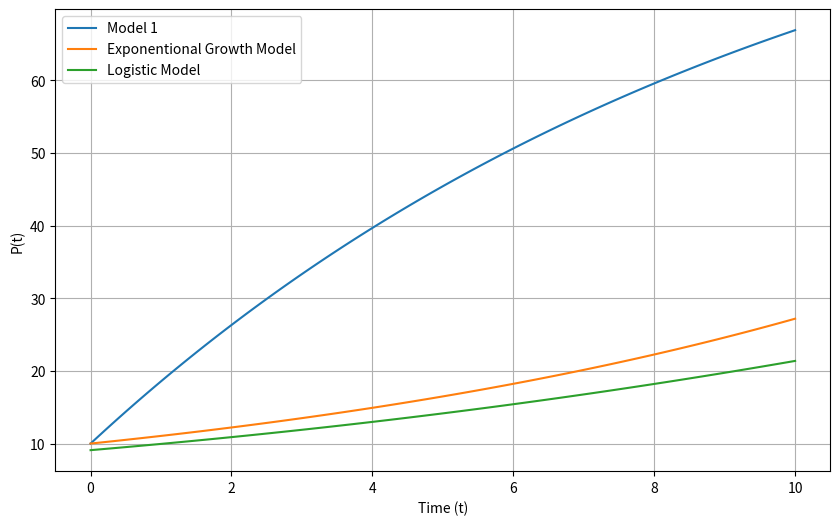

Source code (Python):
import numpy as np
import matplotlib.pyplot as plt

# 定义本题模型
def function1(t, P0, P_star, r, t0):
    return (P0 - P_star) * np.exp(r * (t0 - t)) + P_star

# 定义指数增长模型
def function2(t, P0, r):
    return P0 * np.exp(r * t)

# 定义Logistic模型
def function3(t, P0, P_star, r):
    return P_star / (1 + (P_star / P0) * np.exp(-r * t))

# 生成时间点 t 的值
t_values = np.linspace(0, 10, 100)

# 计算第一个函数的 P(t) 值
P1_values = function1(t_values, P0=10, P_star=100, r=0.1, t0=0)

# 计算第二个函数的 P(t) 值
P2_values = function2(t_values, P0=10, r=0.1)

# 计算第三个函数的 P(t) 值
P3_values = function3(t_values, P0=10, P_star=100, r=0.1)

# 绘图
plt.figure(figsize=(10, 6))

plt.plot(t_values, P1_values, label='Model 1')
plt.plot(t_values, P2_values, label='Exponentional Growth Model')
plt.plot(t_values, P3_values, label='Logistic Model')

plt.xlabel('Time (t)')
plt.ylabel('P(t)')
plt.legend()

plt.grid(True)
plt.show()
